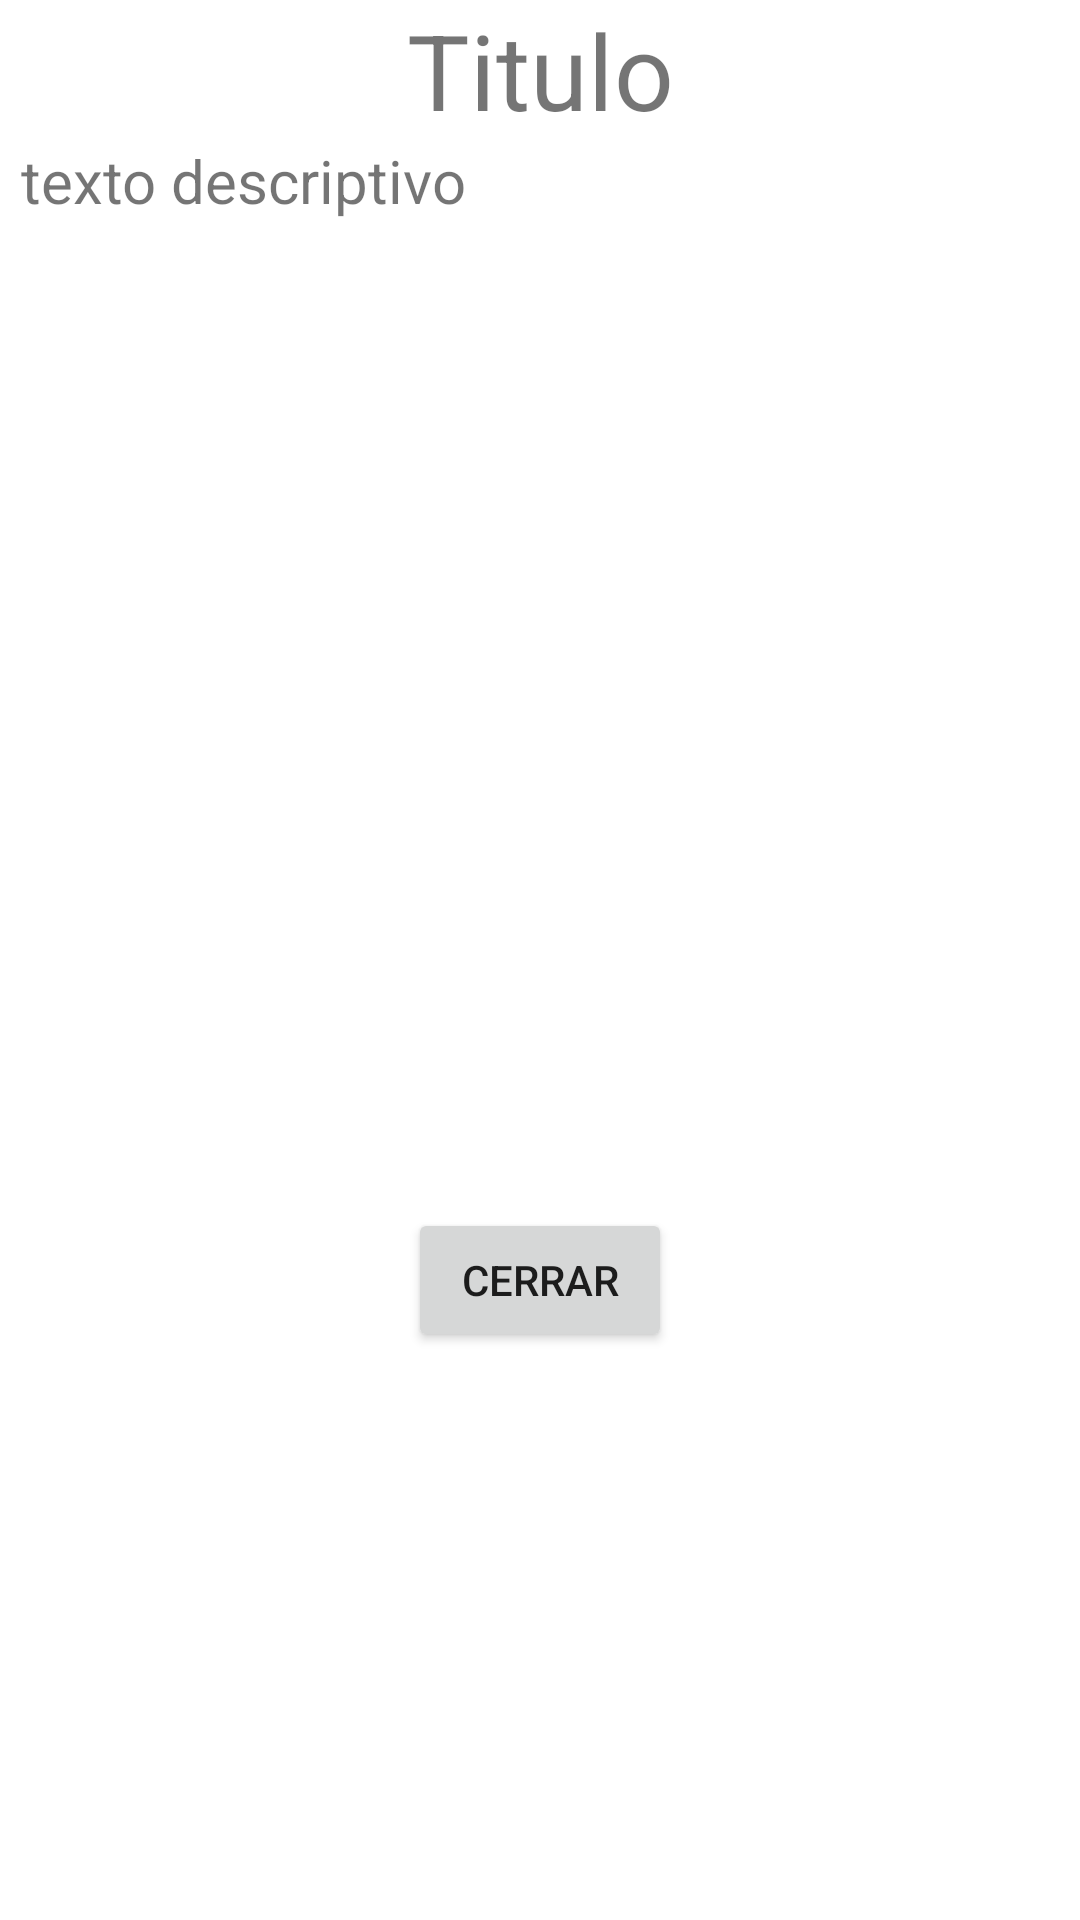

Layout XML and referenced resources for this Android screen:
<!-- AndroidManifest.xml: application theme Theme.AndroidTest -->
<!-- res/layout/fragment_dialog_details.xml -->
<?xml version="1.0" encoding="utf-8"?>
<androidx.constraintlayout.widget.ConstraintLayout xmlns:android="http://schemas.android.com/apk/res/android"
    xmlns:app="http://schemas.android.com/apk/res-auto"
    xmlns:tools="http://schemas.android.com/tools"
    android:layout_width="match_parent"
    android:layout_height="match_parent">

    <TextView
        android:id="@+id/title_tv"
        android:textSize="35dp"
        android:text="Titulo"
        android:textAlignment="center"
        android:layout_width="match_parent"
        android:layout_height="wrap_content"
        app:layout_constraintEnd_toEndOf="parent"
        app:layout_constraintStart_toStartOf="parent"
        app:layout_constraintTop_toTopOf="parent" />

    <TextView
        android:paddingRight="7dp"
        android:paddingLeft="7dp"
        android:text="texto descriptivo"
        android:textSize="20dp"
        android:id="@+id/detail_tv"
        android:layout_width="match_parent"
        android:layout_height="300dp"
        app:layout_constraintEnd_toEndOf="parent"
        app:layout_constraintStart_toStartOf="parent"
        app:layout_constraintTop_toBottomOf="@+id/title_tv" />

    <Button

        android:id="@+id/close_btn"
        android:layout_width="wrap_content"
        android:layout_height="wrap_content"
        android:layout_marginTop="56dp"
        android:text="Cerrar"
        app:layout_constraintEnd_toEndOf="parent"
        app:layout_constraintStart_toStartOf="parent"
        app:layout_constraintTop_toBottomOf="@+id/detail_tv" />
</androidx.constraintlayout.widget.ConstraintLayout>
<!-- resources referenced by this layout -->
<resources>
  <style name="Theme.AndroidTest" parent="Theme.MaterialComponents.DayNight.DarkActionBar">
          
          <item name="colorPrimary">@color/primary_color</item>
          <item name="colorPrimaryVariant">@color/primary_color</item>
          <item name="colorOnPrimary">@color/white</item>
          
          <item name="colorSecondary">@color/teal_200</item>
          <item name="colorSecondaryVariant">@color/teal_700</item>
          <item name="colorOnSecondary">@color/black</item>
          
          <item name="android:statusBarColor" tools:targetApi="l">?attr/colorPrimaryVariant</item>
          
      </style>
  <color name="primary_color">#0d253f</color>
  <color name="white">#FFFFFFFF</color>
  <color name="teal_200">#FF03DAC5</color>
  <color name="teal_700">#FF018786</color>
  <color name="black">#FF000000</color>
</resources>
